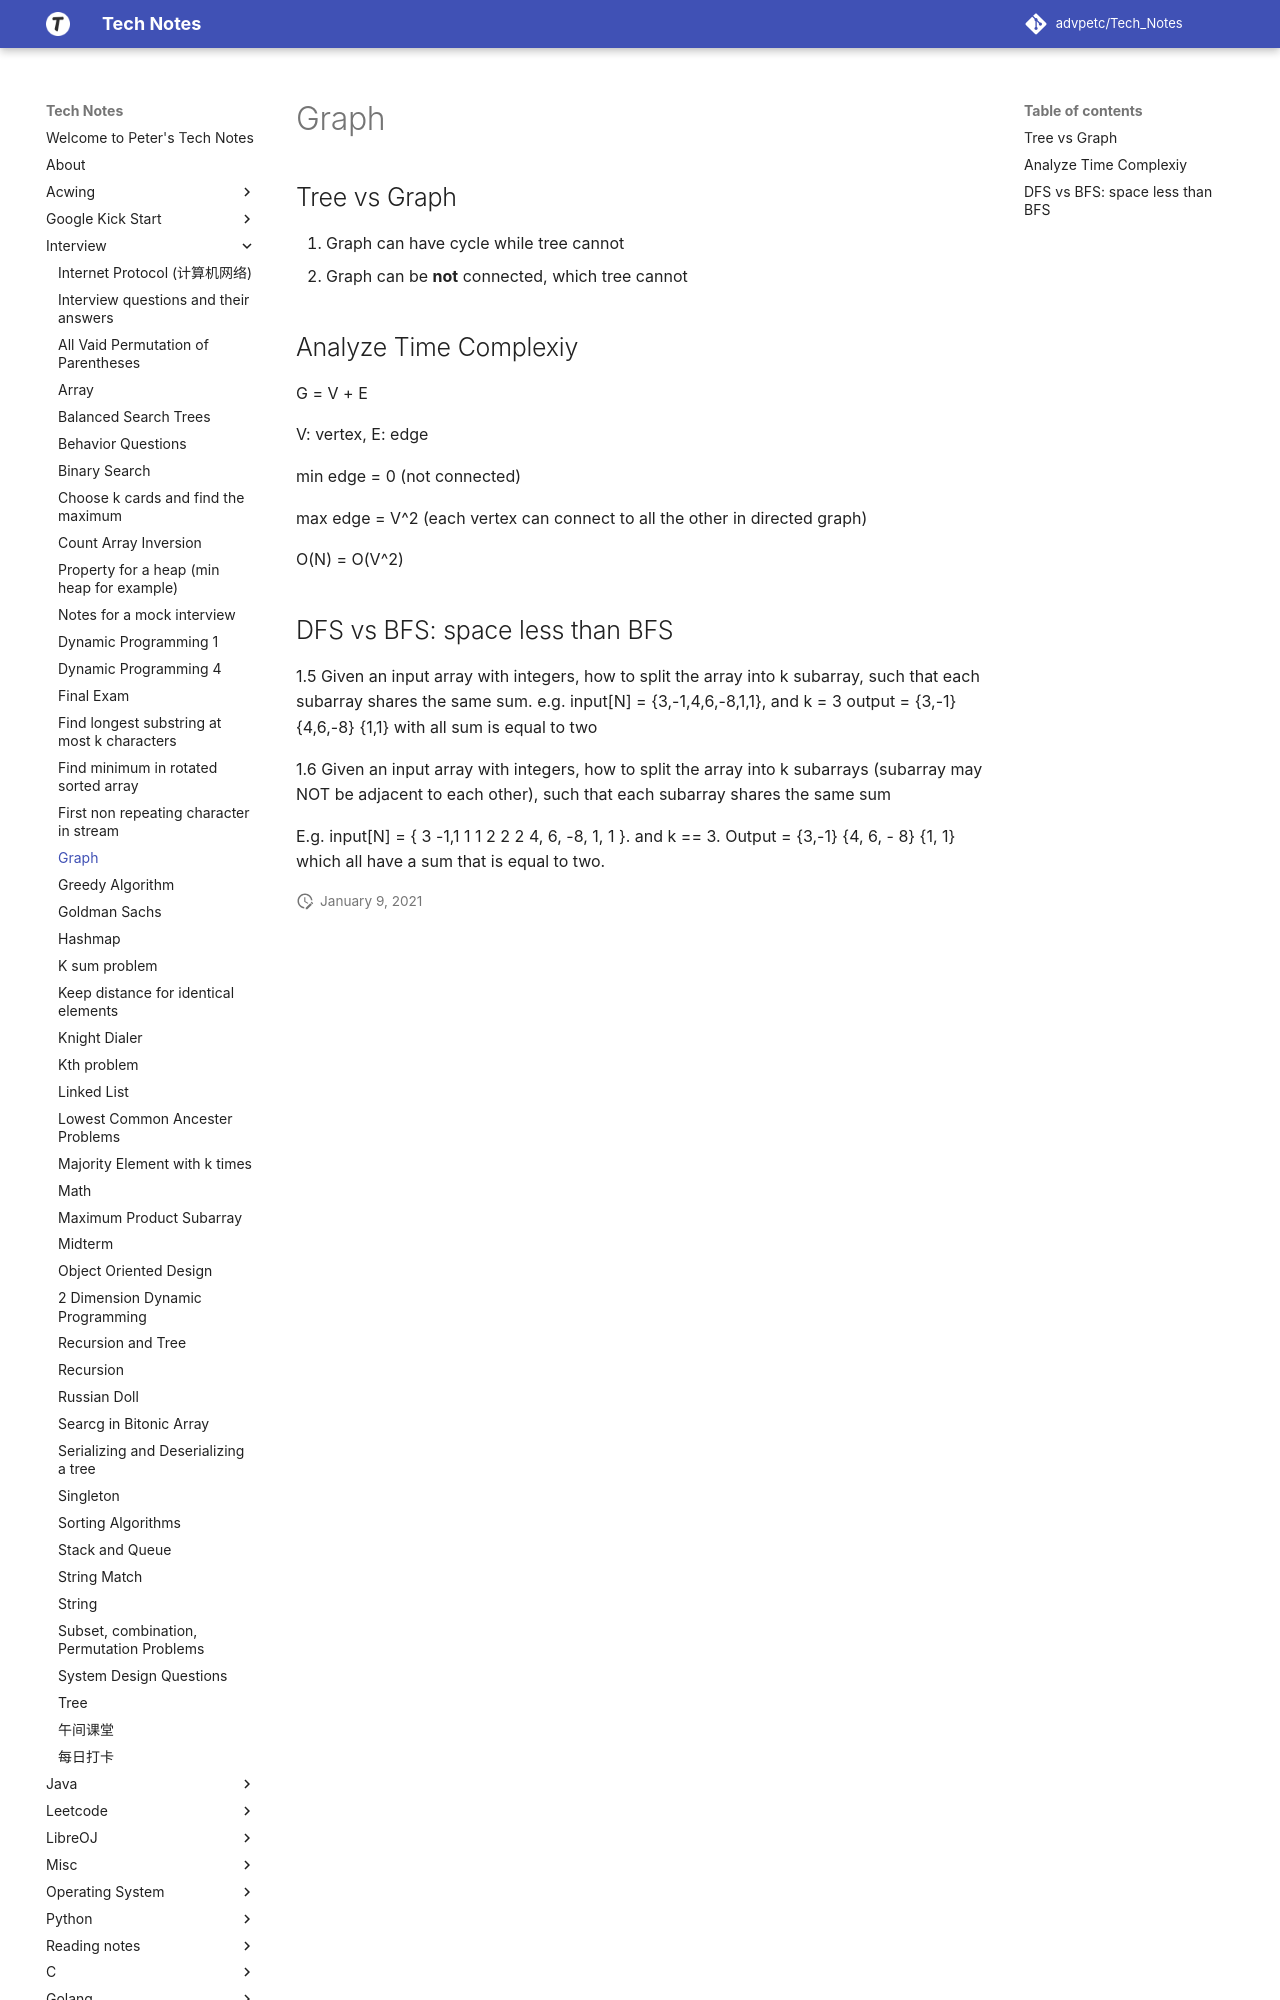

repository: advpetc/tech_notes · page: Interview/graph/index.html · generator: mkdocs

# Graph

## Tree vs Graph

1. Graph can have cycle while tree cannot
2. Graph can be **not** connected, which tree cannot

## Analyze Time Complexiy

G = V + E

V: vertex, E: edge

min edge = 0 (not connected)

max edge = $V^2$ (each vertex can connect to all the other in directed graph)

$O(N) = O(V^2)$
